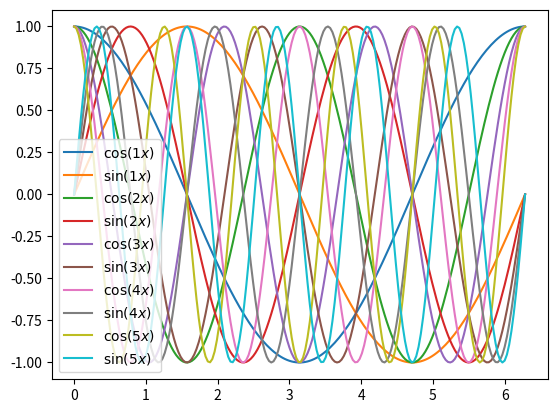

The script that saved this image:
import matplotlib.pylab as plt
import numpy as np


def trigonometrical_function(n):
    if n % 2 == 0:
        return lambda x: np.cos(n // 2 * x), f'$\cos({n // 2}x)$'
    else:
        return lambda x: np.sin(n // 2 * x), f'$\sin({n // 2}x)$'


arg = np.linspace(0, 2 * np.pi, 200)
for n in range(2, 12):
    f, name = trigonometrical_function(n)
    plt.plot(arg, f(arg), label=name)
plt.legend()
plt.show()
